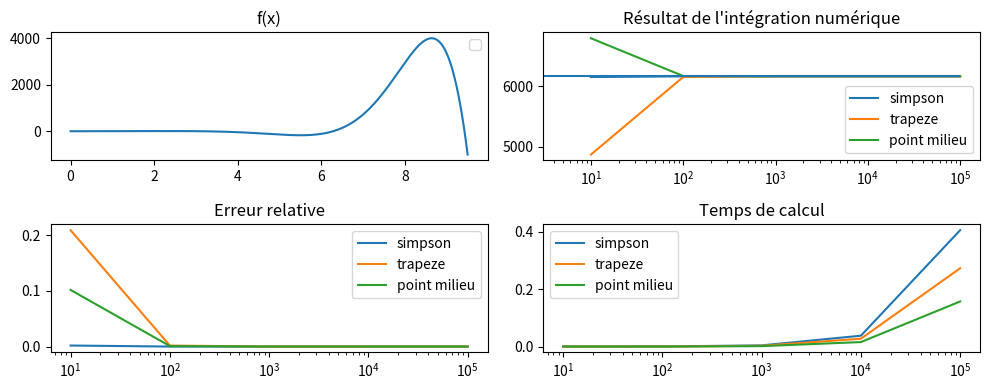
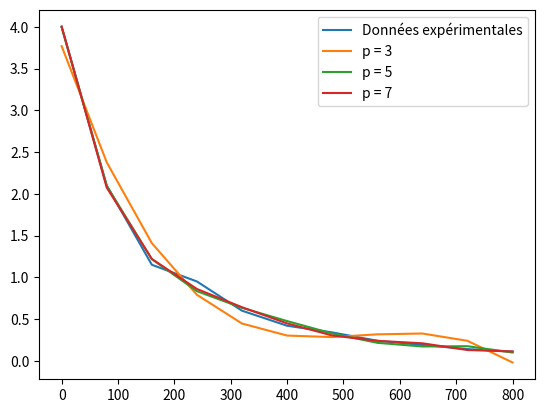

Write the Python code that produced these figures, in order.
import time
from typing import Callable

import numpy as np
from matplotlib import pyplot as plt


class Exercice:
    """Implémentation des exercices du TP1 de modélisation numérique."""

    @staticmethod
    def f(x: np.ndarray | float) -> np.ndarray | float:
        """Fonction de la partie I : x^2 - 5 ln(x) - 4."""
        return x**2 - 5 * np.log(x) - 4

    @staticmethod
    def h(x: np.ndarray | float) -> np.ndarray | float:
        """Fonction de la partie II : exp(x) sin(x)."""
        return np.exp(x) * np.sin(x)

    @staticmethod
    def fprime(f: Callable[[float], float], x_k: float, pas: float = 1e-6) -> float:
        """Approximation numérique de la dérivée de f en x_k."""
        return (f(x_k + pas) - f(x_k)) / pas

    def plot_resolution(self, a: float, b: float, x_values: list[float]) -> None:
        """Trace les graphiques demandés pour la résolution d'équation."""
        x_plot = np.linspace(a, b, 1000)
        iterations = list(range(len(x_values)))

        fig, axes = plt.subplots(2, 2, figsize=(10, 4))

        axes[0][0].plot(x_plot, self.f(x_plot))
        axes[0][0].set(title=r"$f(x)$")

        axes[0][1].plot(iterations, x_values)
        axes[0][1].set(title="Évolution de x selon le nombre d'itérations")
        axes[0][1].hlines(
            3.1102197545478703,
            iterations[0],
            iterations[-1],
            color="red",
            label=f"racine approchée, convergence en {len(iterations) - 1} itérations",
        )
        axes[0][1].legend()

        differences = np.abs(np.diff(x_values))
        difference_iterations = list(range(1, len(x_values)))
        axes[1][0].semilogy(difference_iterations, differences)
        axes[1][0].set(title=r"Évolution de $|x^{(k+1)} - x^{(k)}|$")
        axes[1][0].grid(True, which="both")

        axes[1][1].axis("off")
        plt.tight_layout()
        plt.show()

    def ex_dichotomie(self, a: float, b: float, eps: float = 1e-12, plot: bool = True) -> float:
        """Mesure le temps d'exécution de la méthode de dichotomie."""

        def Dicho(a: float, b: float, f: Callable[[float], float], epsilon: float) -> list[float]:
            """Méthode de dichotomie demandée dans l'énoncé.

            Retourne la liste des valeurs successives x^(k).
            """
            borne_gauche = a + epsilon  # évite log(0) si l'intervalle commence en 0
            borne_droite = b
            x_values = []
            x_k = (borne_gauche + borne_droite) / 2
            x_values.append(x_k)
            iteration = 0
            max_iter = 1000

            while abs(f(x_k)) >= epsilon and iteration <= max_iter:
                if f(borne_gauche) * f(x_k) < 0:
                    borne_droite = x_k
                elif f(borne_droite) * f(x_k) < 0:
                    borne_gauche = x_k

                x_k = (borne_gauche + borne_droite) / 2
                x_values.append(x_k)
                iteration += 1

                if iteration > max_iter:
                    raise ValueError(
                        f"Nombre maximal d'itérations atteint : x_k = {x_k}"
                    )

            return x_values

        start_time = time.time()
        x_values = Dicho(a, b, self.f, eps)
        elapsed_time = time.time() - start_time

        if plot:
            print(f"Temps d'exécution : {elapsed_time}")
            self.plot_resolution(a, b, x_values)

        return elapsed_time

    def ex_newton(
        self,
        a: float,
        b: float,
        xinit: float,
        eps: float = 1e-12,
        plot: bool = True,
    ) -> float:
        """Mesure le temps d'exécution de la méthode de Newton-Raphson."""

        def NR(
            a: float,
            b: float,
            f: Callable[[float], float],
            xinit: float,
            epsilon: float,
            max_iter: int = 10_000,
        ) -> list[float]:
            """Méthode de Newton-Raphson demandée dans l'énoncé.

            Retourne la liste des valeurs successives x^(k).
            """
            x_values = []
            iteration = 0
            x_k = xinit

            fprime_k = self.fprime(f, x_k)
            x_k1 = x_k - f(x_k) / fprime_k

            if x_k1 < a or x_k1 > b:
                raise ValueError(f"La méthode ne converge pas : x_k = {x_k1}")

            x_values.extend([x_k, x_k1])

            while abs(f(x_k1)) > epsilon and iteration < max_iter:
                x_k = x_k1
                fprime_k = self.fprime(f, x_k)
                x_k1 = x_k - f(x_k) / fprime_k
                x_values.append(x_k1)

                if x_k1 < a or x_k1 > b:
                    raise ValueError("La méthode ne converge pas sur l'intervalle donné")

                iteration += 1

            if iteration >= max_iter:
                print("Nombre maximal d'itérations dépassé")

            return x_values

        start_time = time.time()
        x_values = NR(a, b, self.f, xinit, eps)
        elapsed_time = time.time() - start_time

        if plot:
            print(f"Temps d'exécution : {elapsed_time}")
            self.plot_resolution(a, b, x_values)

        return elapsed_time

    def ex_integration_numerique(
        self,
        f: Callable[[float], float],
        a: float,
        b: float,
        N: int,
        M: str,
    ) -> tuple[float, float]:
        """Mesure le temps d'exécution de l'intégration numérique."""

        def point_milieu(f: Callable[[float], float], a: float, b: float, N: int) -> float:
            bornes = np.linspace(a, b, N)
            integrale = 0.0
            for i in range(1, len(bornes)):
                x_gauche = bornes[i - 1]
                x_droite = bornes[i]
                integrale += (x_droite - x_gauche) * f((x_gauche + x_droite) / 2)
            return integrale

        def trapeze(f: Callable[[float], float], a: float, b: float, N: int) -> float:
            bornes = np.linspace(a, b, N)
            integrale = 0.0
            for i in range(1, len(bornes)):
                x_gauche = bornes[i - 1]
                x_droite = bornes[i]
                integrale += (x_droite - x_gauche) * (f(x_gauche) + f(x_droite)) / 2
            return integrale

        def simpson(f: Callable[[float], float], a: float, b: float, N: int) -> float:
            bornes = np.linspace(a, b, N)
            integrale = 0.0
            for i in range(1, len(bornes)):
                x_gauche = bornes[i - 1]
                x_droite = bornes[i]
                integrale += (
                    (x_droite - x_gauche)
                    / 6
                    * (f(x_gauche) + 4 * f((x_gauche + x_droite) / 2) + f(x_droite))
                )
            return integrale

        def integrate(x1: float, x2: float, f: Callable[[float], float], N: int, M: str) -> float:
            """Fonction générique demandée dans l'énoncé."""
            match M:
                case "point milieu":
                    return point_milieu(f, x1, x2, N)
                case "trapeze":
                    return trapeze(f, x1, x2, N)
                case "simpson":
                    return simpson(f, x1, x2, N)
                case _:
                    raise ValueError(f"Méthode inconnue : {M}")

        start_time = time.time()
        integrale = integrate(a, b, f, N, M)
        elapsed_time = time.time() - start_time
        return integrale, elapsed_time

    def ex_regression(self, p: int, data: np.ndarray) -> np.ndarray:
        """Calcule l'ajustement polynomial pour les données fournies."""

        def somme_puissance_x(x_values: np.ndarray, k: int) -> float:
            return np.sum(x_values**k)

        def Reg_Poly(data: np.ndarray, p: int) -> np.ndarray:
            """Fonction demandée dans l'énoncé.

            Retourne les p+1 coefficients du polynôme d'ajustement.
            """
            x_values = data[:, 0]
            y_values = data[:, 1]

            S = np.array(
                [
                    [somme_puissance_x(x_values, j) for j in range(i, i + p + 1)]
                    for i in range(p + 1)
                ]
            )

            W = np.array([
                np.sum((x_values**k) * y_values) for k in range(p + 1)
            ])[:, np.newaxis]

            C = np.dot(np.linalg.inv(S), W)
            return C

        def Poly(x: np.ndarray, p: int, data: np.ndarray) -> np.ndarray:
            """Fonction demandée dans l'énoncé.

            Retourne les valeurs du polynôme ajusté aux abscisses x.
            """
            coefficients = Reg_Poly(data, p)
            return np.sum([coefficients[i][0] * x**i for i in range(p + 1)], axis=0)

        x_values = data[:, 0]
        return Poly(x_values, p, data)


def partie_1(exercice: Exercice) -> None:
    a = 1
    b = 10
    eps = 1e-11
    xinit = 2

    temps_dichotomie = 0.0
    temps_newton = 0.0

    for _ in range(1000):
        temps_dichotomie += exercice.ex_dichotomie(a, b, eps=eps, plot=False)
        temps_newton += exercice.ex_newton(a, b, xinit, eps=eps, plot=False)

    print(f"Différence de temps : {temps_dichotomie - temps_newton}")


def partie_2(exercice: Exercice) -> None:
    N_values = [int(10**i) for i in range(1, 6)]
    a = 0
    b = 9.5

    resultats_simpson = [
        exercice.ex_integration_numerique(exercice.h, a, b, N, "simpson") for N in N_values
    ]
    resultats_trapeze = [
        exercice.ex_integration_numerique(exercice.h, a, b, N, "trapeze") for N in N_values
    ]
    resultats_point_milieu = [
        exercice.ex_integration_numerique(exercice.h, a, b, N, "point milieu")
        for N in N_values
    ]

    simpson_values = [resultat[0] for resultat in resultats_simpson]
    simpson_times = [resultat[1] for resultat in resultats_simpson]

    trapeze_values = [resultat[0] for resultat in resultats_trapeze]
    trapeze_times = [resultat[1] for resultat in resultats_trapeze]

    point_milieu_values = [resultat[0] for resultat in resultats_point_milieu]
    point_milieu_times = [resultat[1] for resultat in resultats_point_milieu]

    exact_area = lambda x1, x2: 0.5 * (
        np.exp(x2) * (np.sin(x2) - np.cos(x2))
        - np.exp(x1) * (np.sin(x1) - np.cos(x1))
    )
    relative_error = lambda valeur_obtenue, valeur_exacte: abs(
        (valeur_obtenue - valeur_exacte) / valeur_exacte
    )

    fig, axes = plt.subplots(2, 2, figsize=(10, 4))

    intervalle = np.linspace(a, b, 1000)
    axes[0][0].plot(intervalle, exercice.h(intervalle))
    axes[0][0].set(title="f(x)")

    axes[0][1].semilogx(N_values, simpson_values, label="simpson")
    axes[0][1].semilogx(N_values, trapeze_values, label="trapeze")
    axes[0][1].semilogx(N_values, point_milieu_values, label="point milieu")
    axes[0][1].hlines(exact_area(a, b), 0, N_values[-1])
    axes[0][1].set(title="Résultat de l'intégration numérique")

    axes[1][0].semilogx(
        N_values,
        [relative_error(valeur, exact_area(a, b)) for valeur in simpson_values],
        label="simpson",
    )
    axes[1][0].semilogx(
        N_values,
        [relative_error(valeur, exact_area(a, b)) for valeur in trapeze_values],
        label="trapeze",
    )
    axes[1][0].semilogx(
        N_values,
        [relative_error(valeur, exact_area(a, b)) for valeur in point_milieu_values],
        label="point milieu",
    )
    axes[1][0].set(title="Erreur relative")

    axes[1][1].semilogx(N_values, simpson_times, label="simpson")
    axes[1][1].semilogx(N_values, trapeze_times, label="trapeze")
    axes[1][1].semilogx(N_values, point_milieu_times, label="point milieu")
    axes[1][1].set(title="Temps de calcul")

    for axis in axes.flatten():
        axis.legend()

    plt.tight_layout()
    plt.show()

    mesures = {
        0: 4.0,
        100: 2.68,
        200: 1.8,
        300: 1.2,
        400: 0.81,
        500: 0.54,
        600: 0.36,
        700: 0.23,
        800: 0.16,
        900: 0.11,
    }

    def trapeze_experimental(valeurs: dict[int, float], temps: list[int]) -> float:
        integrale = 0.0
        for i in range(1, len(temps)):
            t_gauche = temps[i - 1]
            t_droite = temps[i]
            integrale += (t_droite - t_gauche) * (
                valeurs[t_gauche] + valeurs[t_droite]
            ) / 2
        return integrale

    integrale_experimentale = trapeze_experimental(mesures, list(mesures.keys()))
    print(integrale_experimentale)

    tau = integrale_experimentale / mesures[0]
    print(tau)


def partie_3(exercice: Exercice) -> None:
    data = np.array(
        [
            [0, 4.00],
            [80, 2.10],
            [160, 1.15],
            [240, 0.95],
            [320, 0.60],
            [400, 0.42],
            [480, 0.34],
            [560, 0.24],
            [640, 0.19],
            [720, 0.14],
            [800, 0.11],
        ]
    )

    x_values = data[:, 0]
    y_values = data[:, 1]
    plt.plot(x_values, y_values, label="Données expérimentales")

    for degre in [3, 5, 7]:
        ajustement = exercice.ex_regression(degre, data)
        plt.plot(x_values, ajustement, label=f"p = {degre}")

    plt.legend()
    plt.show()


if __name__ == "__main__":
    exercice = Exercice()
    partie_1(exercice)
    partie_2(exercice)
    partie_3(exercice)
